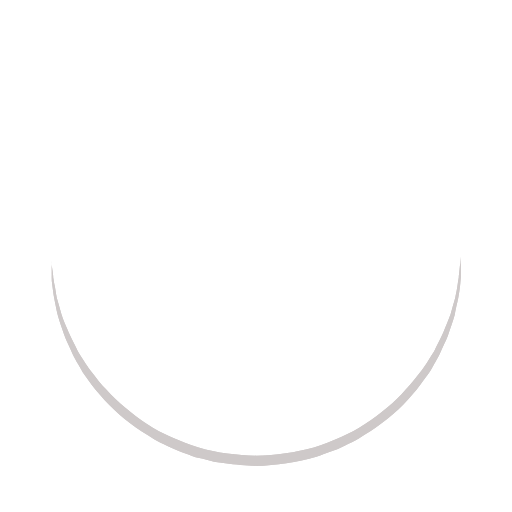
t = 0.00 s
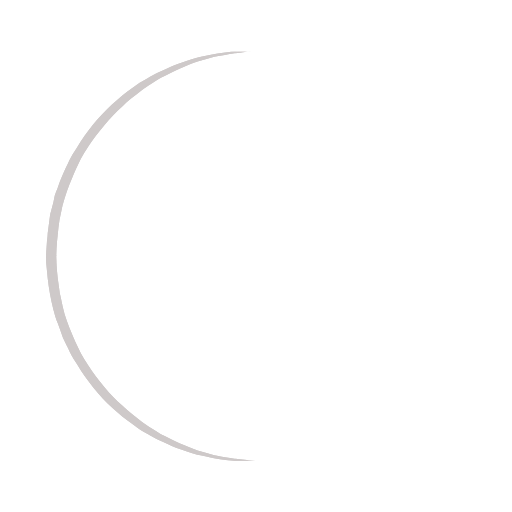
t = 0.25 s
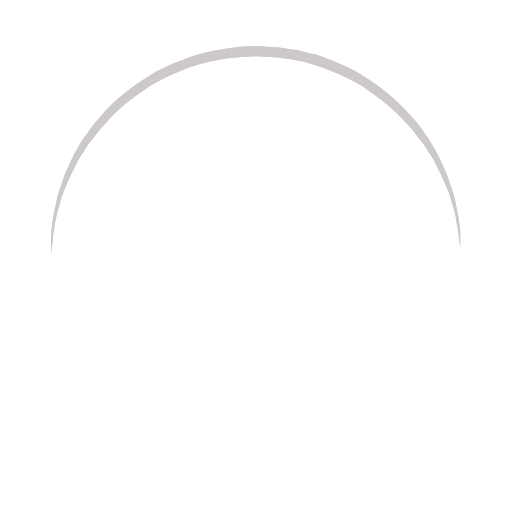
t = 0.50 s
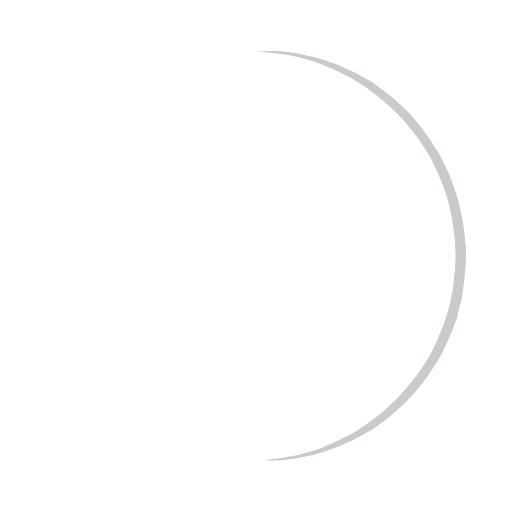
t = 0.75 s

The animated SVG that drew these frames (rendered in a browser with its animation timeline set to each time). Animation: 1 SMIL element (animateTransform=1); one cycle of 1.00 s, repeats indefinitely.

<?xml version="1.0" encoding="UTF-8" standalone="no"?>
<svg
   xmlns:dc="http://purl.org/dc/elements/1.1/"
   xmlns:cc="http://creativecommons.org/ns#"
   xmlns:rdf="http://www.w3.org/1999/02/22-rdf-syntax-ns#"
   xmlns:svg="http://www.w3.org/2000/svg"
   xmlns="http://www.w3.org/2000/svg"
   xmlns:sodipodi="http://sodipodi.sourceforge.net/DTD/sodipodi-0.dtd"
   xmlns:inkscape="http://www.inkscape.org/namespaces/inkscape"
   width="178px"
   height="178px"
   viewBox="0 0 100 100"
   preserveAspectRatio="xMidYMid"
   class="uil-ring"
   id="svg2"
   version="1.1"
   inkscape:version="0.48.4 r9939"
   sodipodi:docname="loading.svg">
  <metadata
     id="metadata21">
    <rdf:RDF>
      <cc:Work
         rdf:about="">
        <dc:format>image/svg+xml</dc:format>
        <dc:type
           rdf:resource="http://purl.org/dc/dcmitype/StillImage" />
      </cc:Work>
    </rdf:RDF>
  </metadata>
  <sodipodi:namedview
     pagecolor="#ffffff"
     bordercolor="#666666"
     borderopacity="1"
     objecttolerance="10"
     gridtolerance="10"
     guidetolerance="10"
     inkscape:pageopacity="0"
     inkscape:pageshadow="2"
     inkscape:window-width="1320"
     inkscape:window-height="747"
     id="namedview19"
     showgrid="false"
     inkscape:zoom="1.3258427"
     inkscape:cx="1.1313559"
     inkscape:cy="89"
     inkscape:window-x="46"
     inkscape:window-y="21"
     inkscape:window-maximized="1"
     inkscape:current-layer="svg2" />
  <rect
     x="0"
     y="0"
     width="100"
     height="100"
     class="bk"
     id="rect4"
     fill="none" />
  <defs
     id="defs6">
    <filter
       id="uil-ring-shadow"
       x="-100%"
       y="-100%"
       width="300%"
       height="300%">
      <feOffset
         result="offOut"
         in="SourceGraphic"
         dx="0"
         dy="0"
         id="feOffset9" />
      <feGaussianBlur
         result="blurOut"
         in="offOut"
         stdDeviation="0"
         id="feGaussianBlur11" />
      <feBlend
         in="SourceGraphic"
         in2="blurOut"
         mode="normal"
         id="feBlend13" />
    </filter>
  </defs>
  <path
     d="M10,50c0,0,0,0.5,0.1,1.4c0,0.5,0.1,1,0.2,1.7c0,0.3,0.1,0.7,0.1,1.1c0.1,0.4,0.1,0.8,0.2,1.2c0.2,0.8,0.3,1.8,0.5,2.8 c0.3,1,0.6,2.1,0.9,3.2c0.3,1.1,0.9,2.3,1.4,3.5c0.5,1.2,1.2,2.4,1.8,3.7c0.3,0.6,0.8,1.2,1.2,1.9c0.4,0.6,0.8,1.3,1.3,1.9 c1,1.2,1.9,2.6,3.1,3.7c2.2,2.5,5,4.7,7.9,6.7c3,2,6.5,3.4,10.1,4.6c3.6,1.1,7.5,1.5,11.2,1.6c4-0.1,7.7-0.6,11.3-1.6 c3.6-1.2,7-2.6,10-4.6c3-2,5.8-4.2,7.9-6.7c1.2-1.2,2.1-2.5,3.1-3.7c0.5-0.6,0.9-1.3,1.3-1.9c0.4-0.6,0.8-1.3,1.2-1.9 c0.6-1.3,1.3-2.5,1.8-3.7c0.5-1.2,1-2.4,1.4-3.5c0.3-1.1,0.6-2.2,0.9-3.2c0.2-1,0.4-1.9,0.5-2.8c0.1-0.4,0.1-0.8,0.2-1.2 c0-0.4,0.1-0.7,0.1-1.1c0.1-0.7,0.1-1.2,0.2-1.7C90,50.5,90,50,90,50s0,0.5,0,1.4c0,0.5,0,1,0,1.7c0,0.3,0,0.7,0,1.1 c0,0.4-0.1,0.8-0.1,1.2c-0.1,0.9-0.2,1.8-0.4,2.8c-0.2,1-0.5,2.1-0.7,3.3c-0.3,1.2-0.8,2.4-1.2,3.7c-0.2,0.7-0.5,1.3-0.8,1.9 c-0.3,0.7-0.6,1.3-0.9,2c-0.3,0.7-0.7,1.3-1.1,2c-0.4,0.7-0.7,1.4-1.2,2c-1,1.3-1.9,2.7-3.1,4c-2.2,2.7-5,5-8.1,7.1 c-0.8,0.5-1.6,1-2.4,1.5c-0.8,0.5-1.7,0.9-2.6,1.3L66,87.7l-1.4,0.5c-0.9,0.3-1.8,0.7-2.8,1c-3.8,1.1-7.9,1.7-11.8,1.8L47,90.8 c-1,0-2-0.2-3-0.3l-1.5-0.2l-0.7-0.1L41.1,90c-1-0.3-1.9-0.5-2.9-0.7c-0.9-0.3-1.9-0.7-2.8-1L34,87.7l-1.3-0.6 c-0.9-0.4-1.8-0.8-2.6-1.3c-0.8-0.5-1.6-1-2.4-1.5c-3.1-2.1-5.9-4.5-8.1-7.1c-1.2-1.2-2.1-2.7-3.1-4c-0.5-0.6-0.8-1.4-1.2-2 c-0.4-0.7-0.8-1.3-1.1-2c-0.3-0.7-0.6-1.3-0.9-2c-0.3-0.7-0.6-1.3-0.8-1.9c-0.4-1.3-0.9-2.5-1.2-3.7c-0.3-1.2-0.5-2.3-0.7-3.3 c-0.2-1-0.3-2-0.4-2.8c-0.1-0.4-0.1-0.8-0.1-1.2c0-0.4,0-0.7,0-1.1c0-0.7,0-1.2,0-1.7C10,50.5,10,50,10,50z"
     id="path15"
     filter="url(#uil-ring-shadow)"
     fill="#cec9c9">
    <animateTransform
       attributeName="transform"
       type="rotate"
       from="0 50 50"
       to="360 50 50"
       repeatCount="indefinite"
       dur="1s"
       id="animateTransform17" />
  </path>
</svg>
